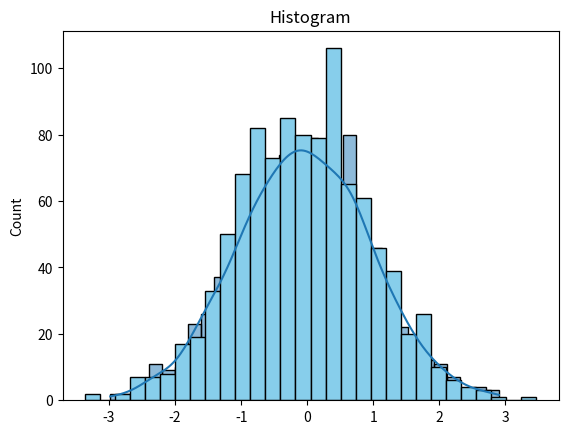

Recreate this plot in Python.
'''
Bar plot vs Histogram plot:
Bar plots are used for comparing categorical data,
while histograms are used for visualizing the distribution of continuous data.
'''

import seaborn as sns
import numpy as np
import matplotlib.pyplot as plt

# Generate some data
'''
np.random.normal
https://numpy.org/doc/stable/reference/random/generated/numpy.random.normal.html
Draws random samples from a normal (Gaussian) distribution, often called the bell curve 
loc - mean value
scale - standard deviation
size - total numbers to generate
'''
data = np.random.normal(loc=0, scale=1, size=1000)
print(data)

# Plot histogram with KDE
sns.histplot(data, kde=True, bins=30)
plt.title("Histogram with KDE")
plt.show()

###########################################
# np.random.randn(1000) will produce a one-dimensional NumPy array containing 1000 values,
# where each value is a random sample from a normal distribution
# with a mean of 0 and a standard deviation of 1.
data = np.random.randn(1000)
plt.hist(data, bins=30, color='skyblue', edgecolor='black')
plt.title("Histogram")
plt.show()
